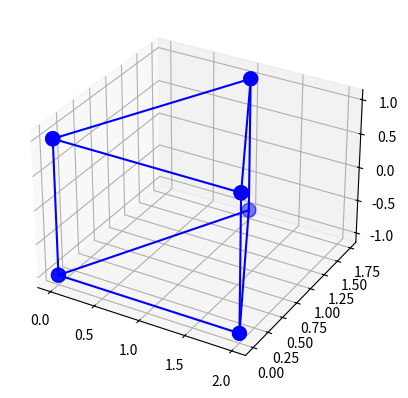

This figure's Python source:
from matplotlib import pyplot as plt
import numpy as np



fig = plt.figure()
ax = fig.add_subplot(projection="3d")

x1, y1, z1 = [0, 2, 1, 0], [0, 0, np.sqrt(3), 0], [-1, -1, -1, -1]
x2, y2, z2 = [0, 2, 1, 0], [0, 0, np.sqrt(3), 0], [1, 1, 1, 1]
x3, y3, z3 = [0, 0], [0, 0], [1, -1]
x4, y4, z4 = [2, 2], [0, 0], [1, -1]
x5, y5, z5 = [1, 1], [np.sqrt(3), np.sqrt(3)], [-1, 1]

ax.scatter(x1, y1, z1, c='blue', s=100)
ax.scatter(x2, y2, z2, c='blue', s=100)
ax.scatter(x3, y3, z3, c='blue', s=100)
ax.scatter(x4, y4, z4, c='blue', s=100)
ax.scatter(x5, y5, z5, c='blue', s=100)

ax.plot(x1, y1, z1, color='blue')
ax.plot(x2, y2, z2, color='blue')
ax.plot(x3, y3, z3, color='blue')
ax.plot(x4, y4, z4, color='blue')
ax.plot(x5, y5, z5, color='blue')

plt.show()
